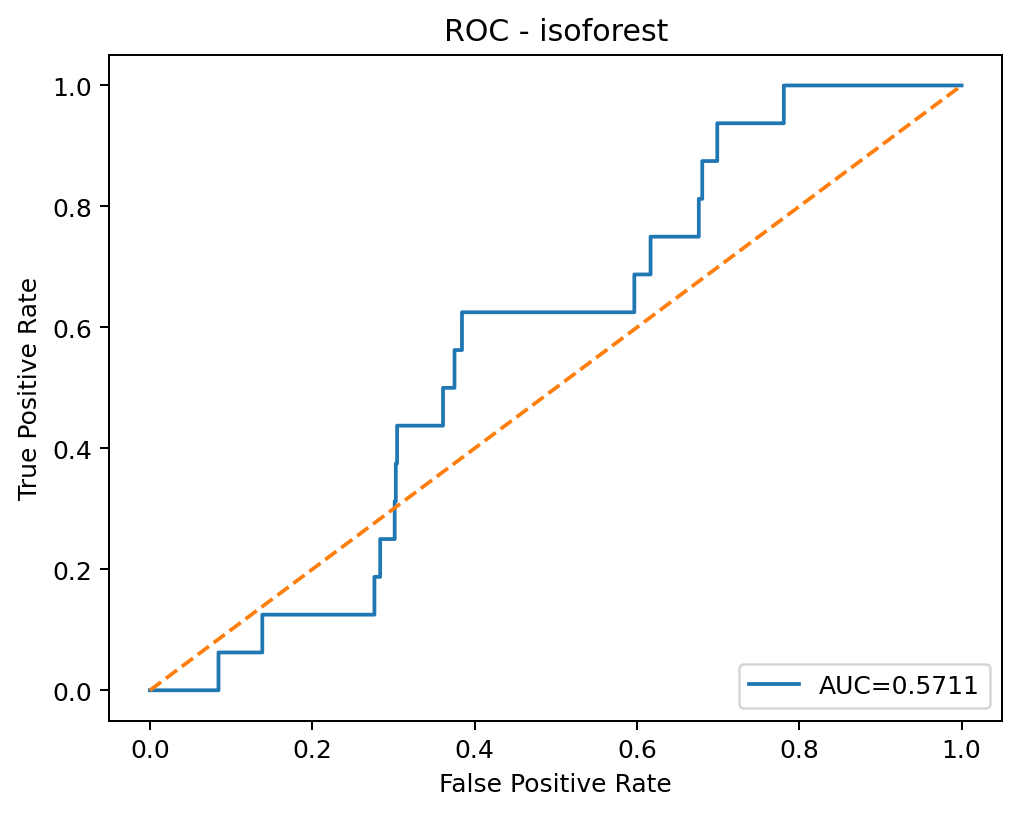

Source data for this figure (header and first rows):
threshold, fpr, tpr
inf, 0.0, 0.0
0.1693, 0.0007072, 0.0
0.1541, 0.0008679, 0.0
0.1539, 0.0009644, 0.0
0.1538, 0.001125, 0.0
0.1537, 0.001157, 0.0
0.1535, 0.001511, 0.0
0.1533, 0.001575, 0.0
0.1531, 0.001768, 0.0
0.153, 0.0018, 0.0
0.1528, 0.002057, 0.0
0.151, 0.002218, 0.0
0.1509, 0.002282, 0.0
0.1497, 0.002443, 0.0
0.1495, 0.002572, 0.0
0.149, 0.002732, 0.0
0.1487, 0.002797, 0.0
0.1483, 0.002893, 0.0
0.1425, 0.003086, 0.0
0.1418, 0.003311, 0.0
0.1414, 0.003343, 0.0
0.1413, 0.003729, 0.0
0.1411, 0.003857, 0.0
0.1404, 0.00434, 0.0
0.1312, 0.005497, 0.0
0.1312, 0.005561, 0.0
0.1237, 0.007683, 0.0
0.1236, 0.007747, 0.0
0.1227, 0.008293, 0.0
0.1226, 0.008422, 0.0
0.1219, 0.008776, 0.0
0.1217, 0.008872, 0.0
0.1128, 0.01366, 0.0
0.1128, 0.01402, 0.0
0.1128, 0.01405, 0.0
0.1127, 0.01411, 0.0
0.1127, 0.01447, 0.0
0.1125, 0.01456, 0.0
0.1125, 0.01655, 0.0
0.1125, 0.01659, 0.0
0.1125, 0.01665, 0.0
0.1093, 0.0189, 0.0
0.1093, 0.01897, 0.0
0.1088, 0.01932, 0.0
0.1088, 0.01938, 0.0
0.1068, 0.02093, 0.0
0.1067, 0.02099, 0.0
0.1048, 0.02247, 0.0
0.1048, 0.02253, 0.0
0.0987, 0.02629, 0.0
0.09869, 0.02636, 0.0
0.0983, 0.02674, 0.0
0.09829, 0.02957, 0.0
0.09751, 0.02999, 0.0
0.09745, 0.03215, 0.0
0.09602, 0.03256, 0.0
0.09599, 0.03263, 0.0
0.09165, 0.03414, 0.0
0.09157, 0.0342, 0.0
0.08913, 0.03485, 0.0
... 2,884 more rows
